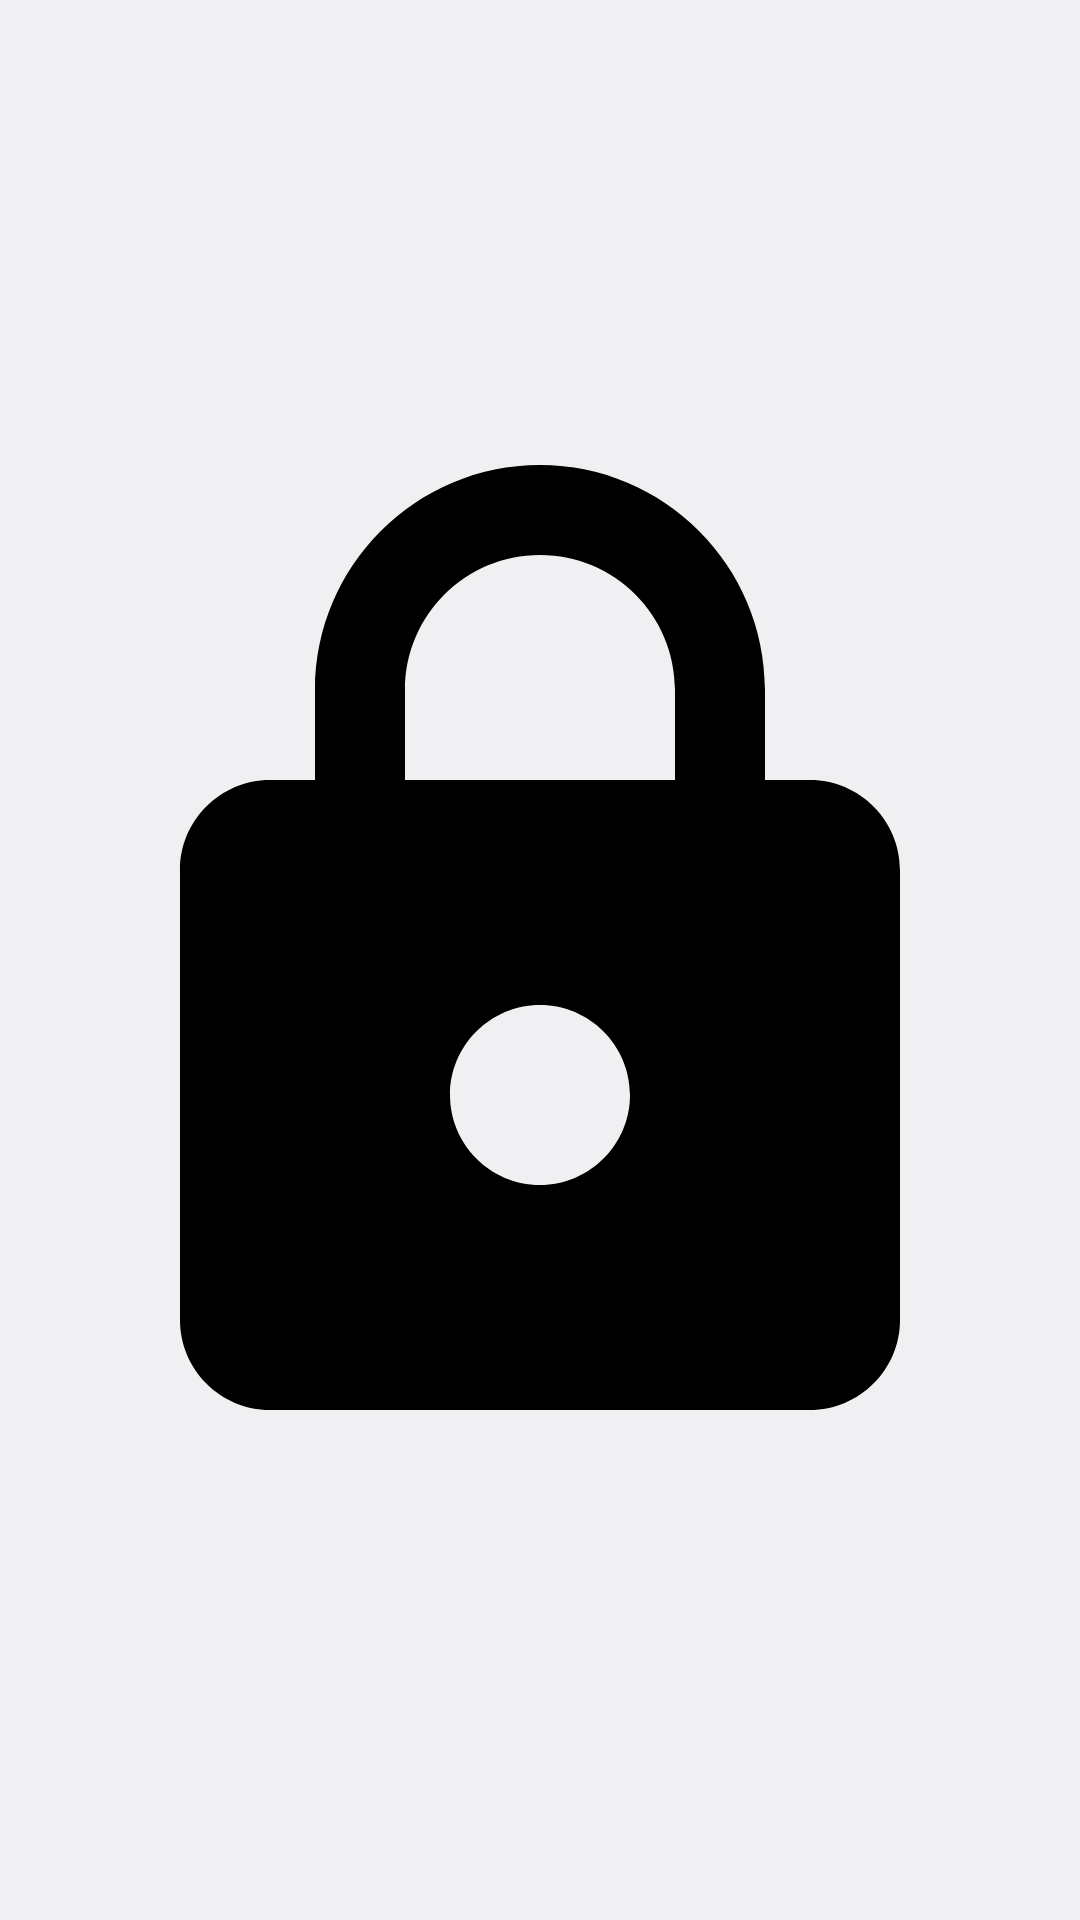

Reconstruct the res/layout file that produces this screen, plus the resources it refers to.
<!-- AndroidManifest.xml: application theme Theme.Clock -->
<!-- res/layout/lock_screen_widget.xml -->
<RelativeLayout xmlns:android="http://schemas.android.com/apk/res/android"
    style="@style/Widget.Clock.AppWidget.Container"
    android:layout_width="match_parent"
    android:layout_height="match_parent"
    android:padding="0dp"
    android:theme="@style/Theme.Clock.AppWidgetContainer">

    <ImageView
        android:id="@+id/appwidget_text"
        android:layout_width="match_parent"
        android:layout_height="match_parent"
        android:layout_centerInParent="true"
        android:layout_marginStart="0dp"
        android:layout_marginTop="0dp"
        android:layout_marginEnd="0dp"
        android:layout_marginBottom="0dp"
        android:clickable="true"
        android:contentDescription="@string/appwidget_text"
        android:src="@drawable/round_lock_48"
        android:textAlignment="center" />
</RelativeLayout>
<!-- resources referenced by this layout -->
<resources>
  <!-- drawable round_lock_48 (drawable) -->
  <vector android:height="48dp" android:tint="#000000"
      android:viewportHeight="24" android:viewportWidth="24"
      android:width="48dp" xmlns:android="http://schemas.android.com/apk/res/android">
      <path android:fillColor="@android:color/white" android:pathData="M18,8h-1L17,6c0,-2.76 -2.24,-5 -5,-5S7,3.24 7,6v2L6,8c-1.1,0 -2,0.9 -2,2v10c0,1.1 0.9,2 2,2h12c1.1,0 2,-0.9 2,-2L20,10c0,-1.1 -0.9,-2 -2,-2zM12,17c-1.1,0 -2,-0.9 -2,-2s0.9,-2 2,-2 2,0.9 2,2 -0.9,2 -2,2zM9,8L9,6c0,-1.66 1.34,-3 3,-3s3,1.34 3,3v2L9,8z"/>
  </vector>
  <string name="appwidget_text">0</string>
  <style name="Theme.Clock.AppWidgetContainer" parent="Theme.Clock.AppWidgetContainerParent">
          
          <item name="appWidgetPadding">16dp</item>
      </style>
  <style name="Widget.Clock.AppWidget.Container" parent="android:Widget">
          <item name="android:id">@android:id/background</item>
          <item name="android:background">?android:attr/colorBackground</item>
      </style>
  <style name="Theme.Clock" parent="android:Theme.DeviceDefault.Light.DarkActionBar">
  
      </style>
  <style name="Theme.Clock.AppWidgetContainerParent" parent="@android:style/Theme.DeviceDefault">
          
          <item name="appWidgetRadius">16dp</item>
          
          <item name="appWidgetInnerRadius">8dp</item>
      </style>
</resources>
